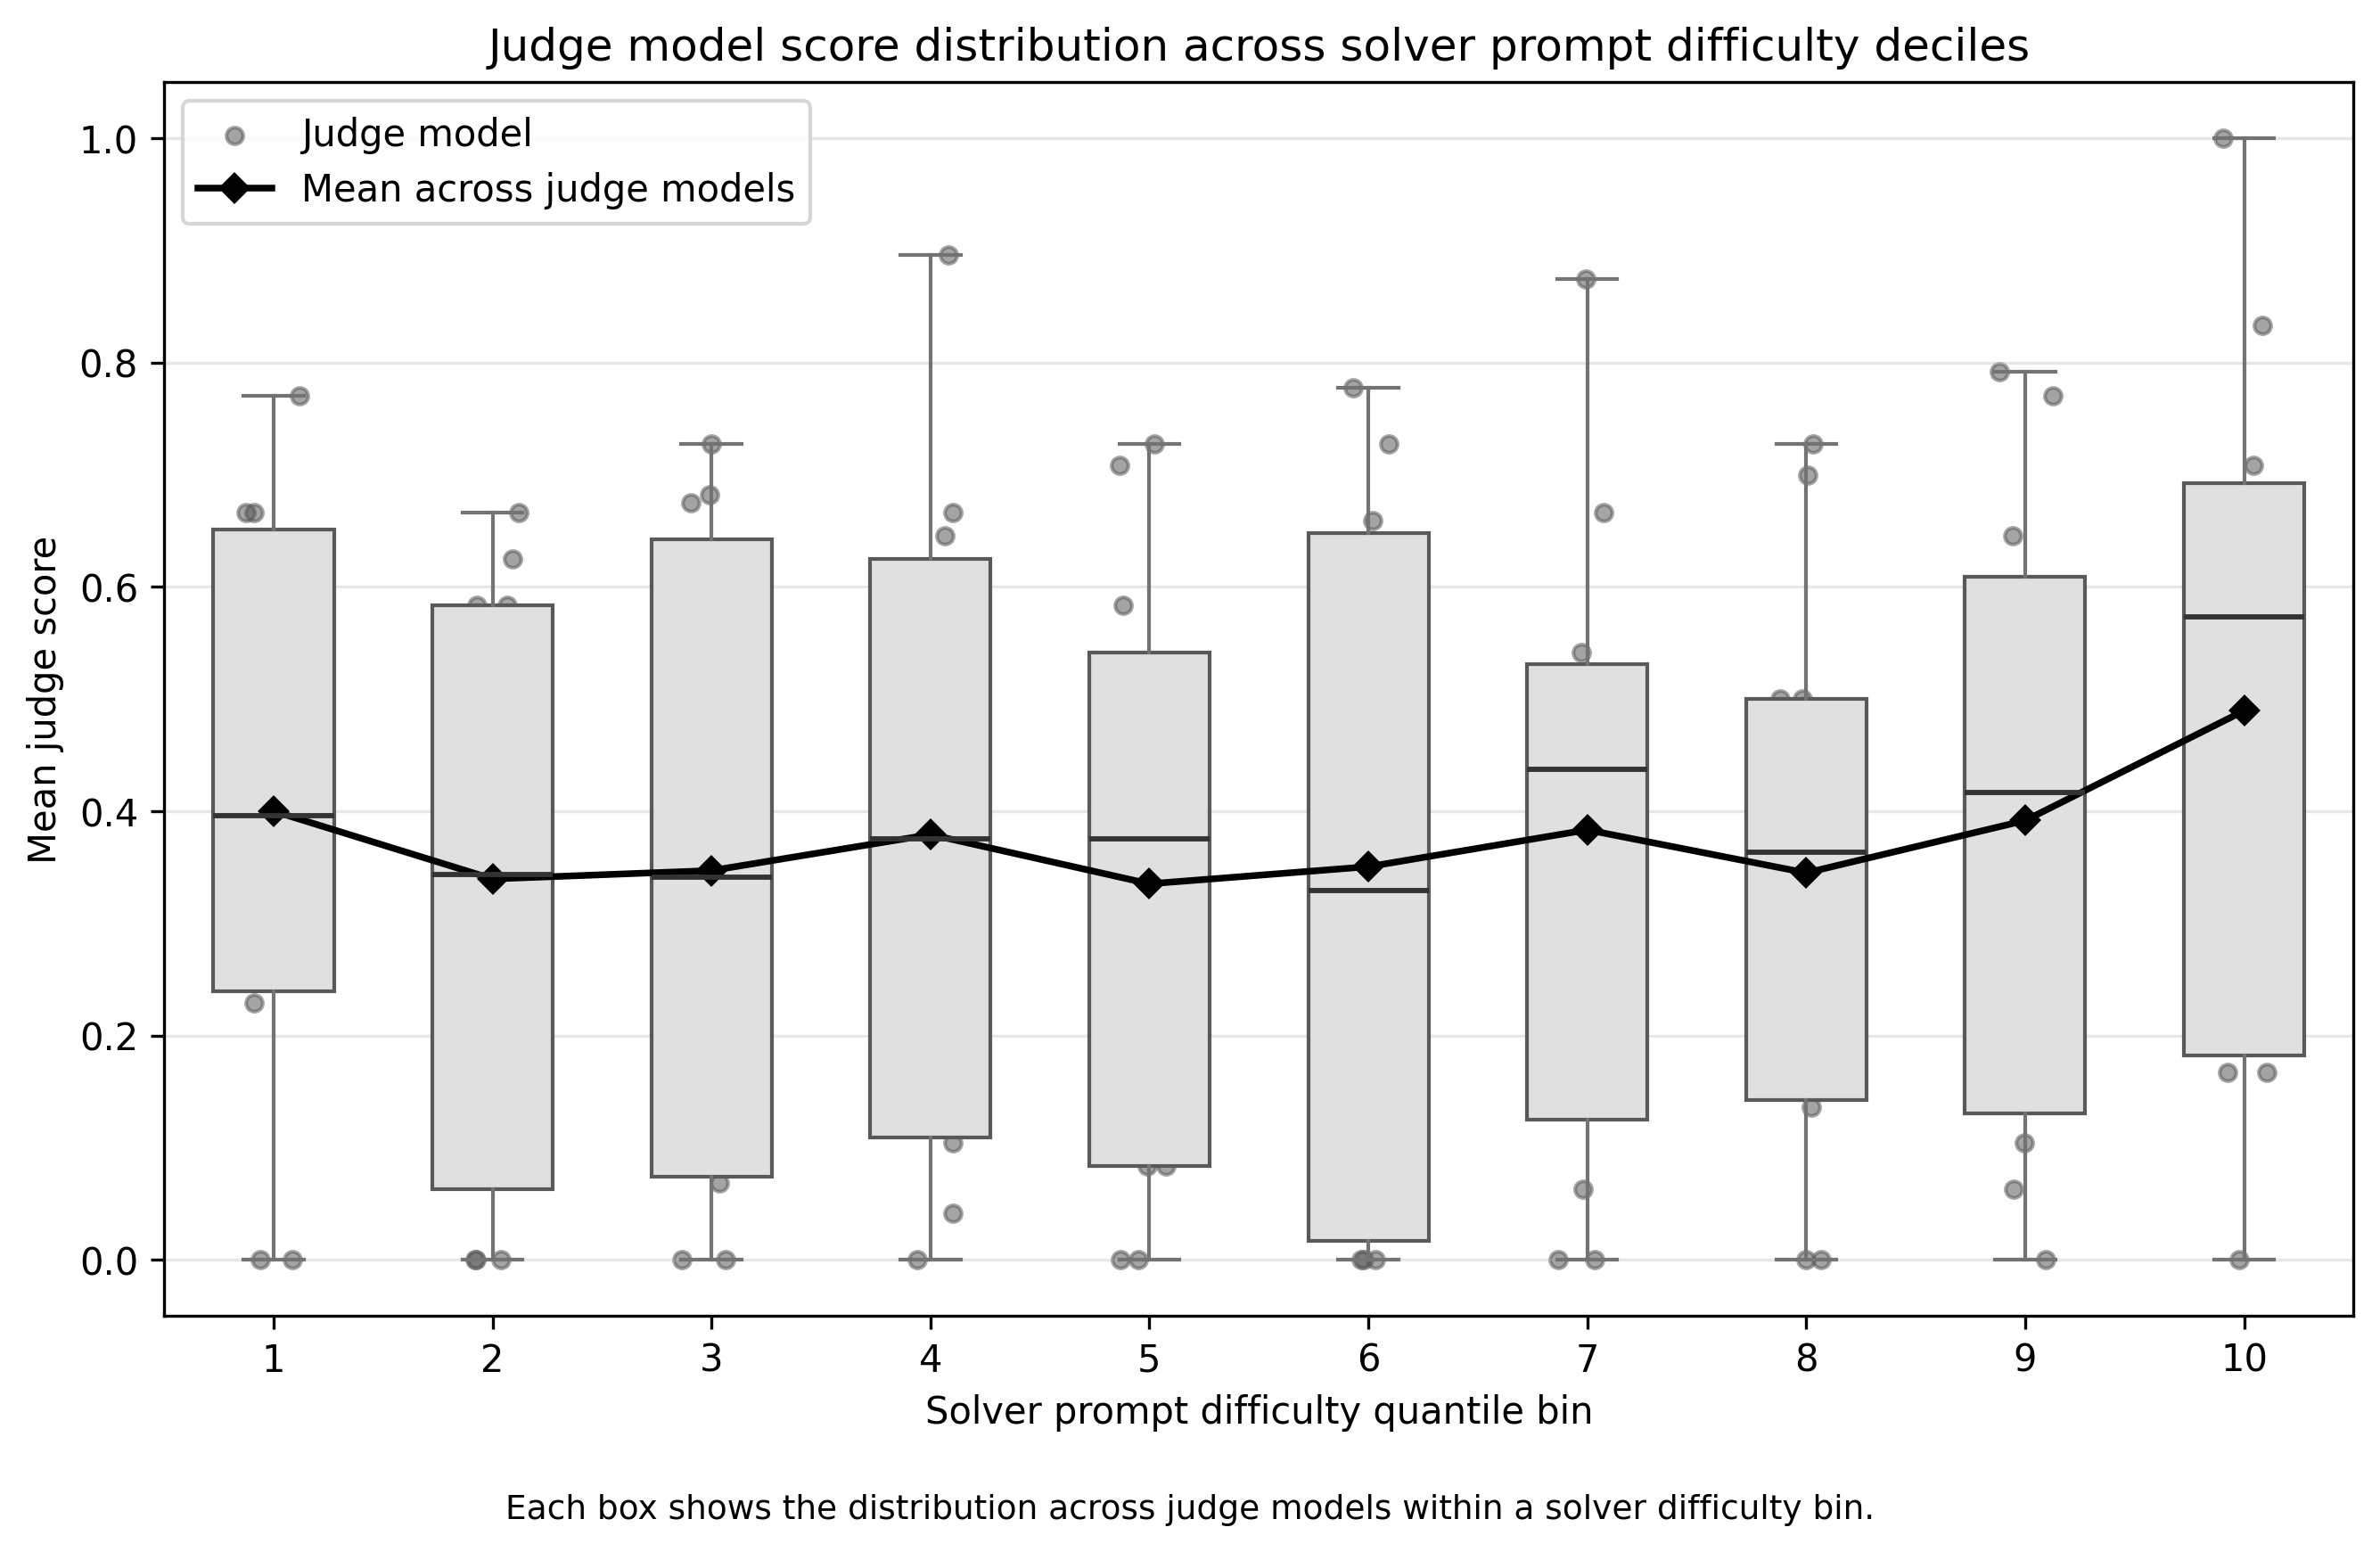

The table this chart was drawn from, first rows:
difficulty_bin, judge_model, judge_score_mean, n_prompts
1, claude_haiku_4_5, 0.3333, 12
1, claude_sonnet_4_6, 0.6667, 12
1, ministral_3_14b_instruct_2512_bf16, 0.6042, 12
1, ministral_3_3b_instruct_2512_bf16, 0.2292, 12
1, ministral_3_8b_instruct_2512_bf16, 0.6667, 12
1, qwen3_5_0_8b, 0.0, 12
1, qwen3_5_27b, 0.7708, 12
1, qwen3_5_2b, 0.0, 12
1, qwen3_5_4b, 0.4583, 12
1, qwen3_5_9b, 0.2708, 12
2, claude_haiku_4_5, 0.25, 12
2, claude_sonnet_4_6, 0.5833, 12
2, ministral_3_14b_instruct_2512_bf16, 0.625, 12
2, ministral_3_3b_instruct_2512_bf16, 0.0, 12
2, ministral_3_8b_instruct_2512_bf16, 0.5833, 12
2, qwen3_5_0_8b, 0.0, 12
2, qwen3_5_27b, 0.6667, 12
2, qwen3_5_2b, 0.0, 12
2, qwen3_5_4b, 0.3125, 12
2, qwen3_5_9b, 0.375, 12
3, claude_haiku_4_5, 0.2727, 11
3, claude_sonnet_4_6, 0.675, 10
3, ministral_3_14b_instruct_2512_bf16, 0.7273, 11
3, ministral_3_3b_instruct_2512_bf16, 0.09091, 11
3, ministral_3_8b_instruct_2512_bf16, 0.5455, 11
3, qwen3_5_0_8b, 0.0, 11
3, qwen3_5_27b, 0.6818, 11
3, qwen3_5_2b, 0.0, 11
3, qwen3_5_4b, 0.4091, 11
3, qwen3_5_9b, 0.06818, 11
4, claude_haiku_4_5, 0.3333, 12
4, claude_sonnet_4_6, 0.6667, 12
4, ministral_3_14b_instruct_2512_bf16, 0.4167, 12
4, ministral_3_3b_instruct_2512_bf16, 0.1042, 12
4, ministral_3_8b_instruct_2512_bf16, 0.6458, 12
4, qwen3_5_0_8b, 0.0, 12
4, qwen3_5_27b, 0.8958, 12
4, qwen3_5_2b, 0.04167, 12
4, qwen3_5_4b, 0.5625, 12
4, qwen3_5_9b, 0.125, 12
5, claude_haiku_4_5, 0.5833, 12
5, claude_sonnet_4_6, 0.7273, 11
5, ministral_3_14b_instruct_2512_bf16, 0.3542, 12
5, ministral_3_3b_instruct_2512_bf16, 0.08333, 12
5, ministral_3_8b_instruct_2512_bf16, 0.3958, 12
5, qwen3_5_0_8b, 0.0, 12
5, qwen3_5_27b, 0.7083, 12
5, qwen3_5_2b, 0.0, 12
5, qwen3_5_4b, 0.4167, 12
5, qwen3_5_9b, 0.08333, 12
6, claude_haiku_4_5, 0.1818, 11
6, claude_sonnet_4_6, 0.7778, 9
6, ministral_3_14b_instruct_2512_bf16, 0.6136, 11
6, ministral_3_3b_instruct_2512_bf16, 0.0, 11
6, ministral_3_8b_instruct_2512_bf16, 0.6591, 11
6, qwen3_5_0_8b, 0.0, 11
6, qwen3_5_27b, 0.7273, 11
6, qwen3_5_2b, 0.0, 11
6, qwen3_5_4b, 0.4773, 11
6, qwen3_5_9b, 0.06818, 11
... 40 more rows
